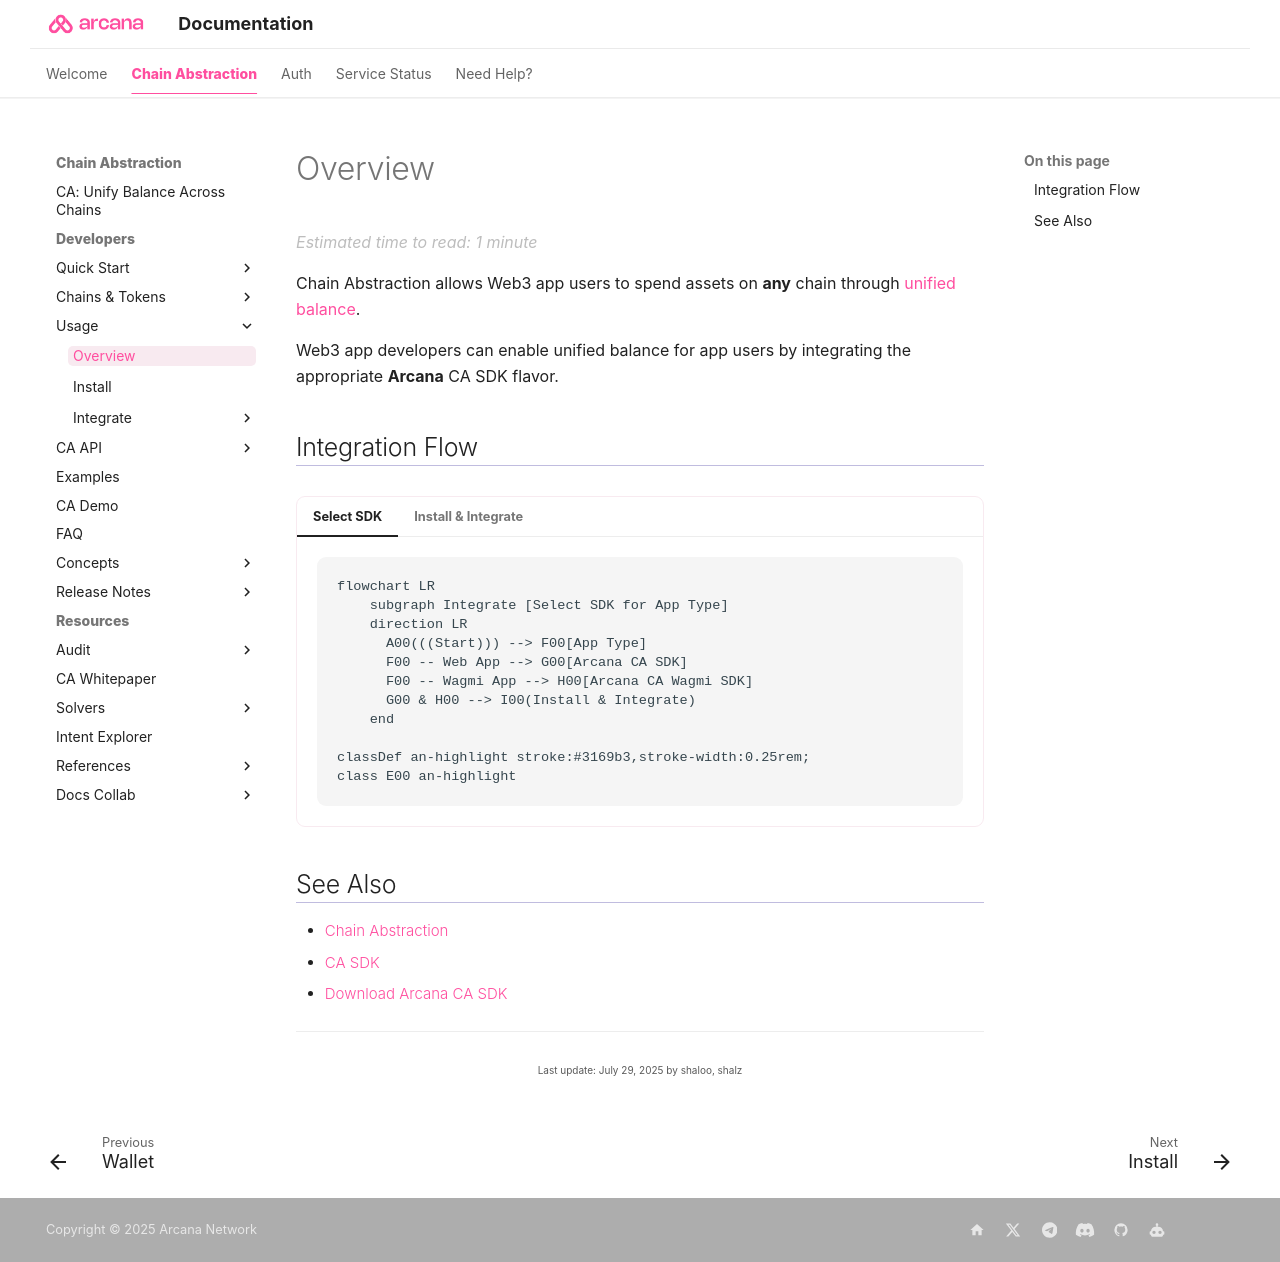

repository: shaloo/docs.arcana · page: ca/ca-usage-overview/index.html · generator: mkdocs

---
alias: ca-usage-overview
title: 'Usage'
description: 'CA SDK Use Model.'
arcana:
  root_rel_path: ..
---

Chain Abstraction allows Web3 app users to spend assets on **any** chain through [[concept-unified-balance|unified balance]]. 

Web3 app developers can enable unified balance for app users by integrating the appropriate  **{{config.extra.arcana.company_name}}** CA SDK flavor.

## Integration Flow

=== "Select SDK"
    ```mermaid
    flowchart LR
        subgraph Integrate [Select SDK for App Type]
        direction LR
          A00(((Start))) --> F00[App Type]
          F00 -- Web App --> G00[{{config.extra.arcana.ca_sdk_name}}]
          F00 -- Wagmi App --> H00[{{config.extra.arcana.ca_wagmi_sdk_name}}]
          G00 & H00 --> I00(Install & Integrate)
        end

    classDef an-highlight stroke:#3169b3,stroke-width:0.25rem;
    class E00 an-highlight
    ```
=== "Install & Integrate"
    ```mermaid
    flowchart LR
        subgraph Integrate [Integrate SDK with App]
        direction LR
          A00(((Start))) --> F00[Install SDK]
          F00 -- Integrate App --> G00[Initialize SDK]
          G00 --> H00(Call SDK Functions)
        end

    classDef an-highlight stroke:#3169b3,stroke-width:0.25rem;
    class E00 an-highlight
    ```

## See Also

* [[concept-ca|Chain Abstraction]]
* [[concept-casdk|CA SDK]]
* [Download {{config.extra.arcana.ca_sdk_name}}]({{config.extra.arcana.ca_sdk_download_url}})
